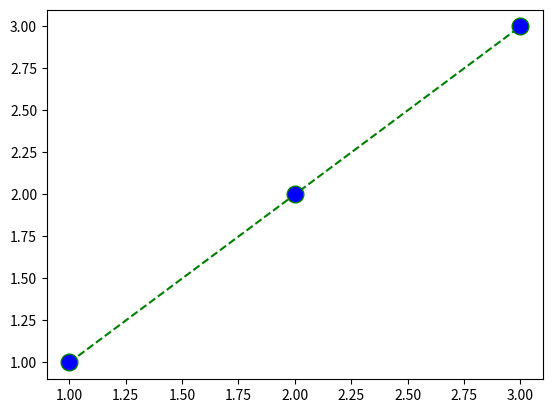

The script that saved this image:
import matplotlib.pyplot as plt
import numpy as np

x1 = np.array([1,2,3])
y1 = x1

x2 = x1+1
y2 = y1+1

plt.plot(x1, y1, color='green', linestyle='dashed', marker='o',
     markerfacecolor='blue', markersize=12)

plt.show()